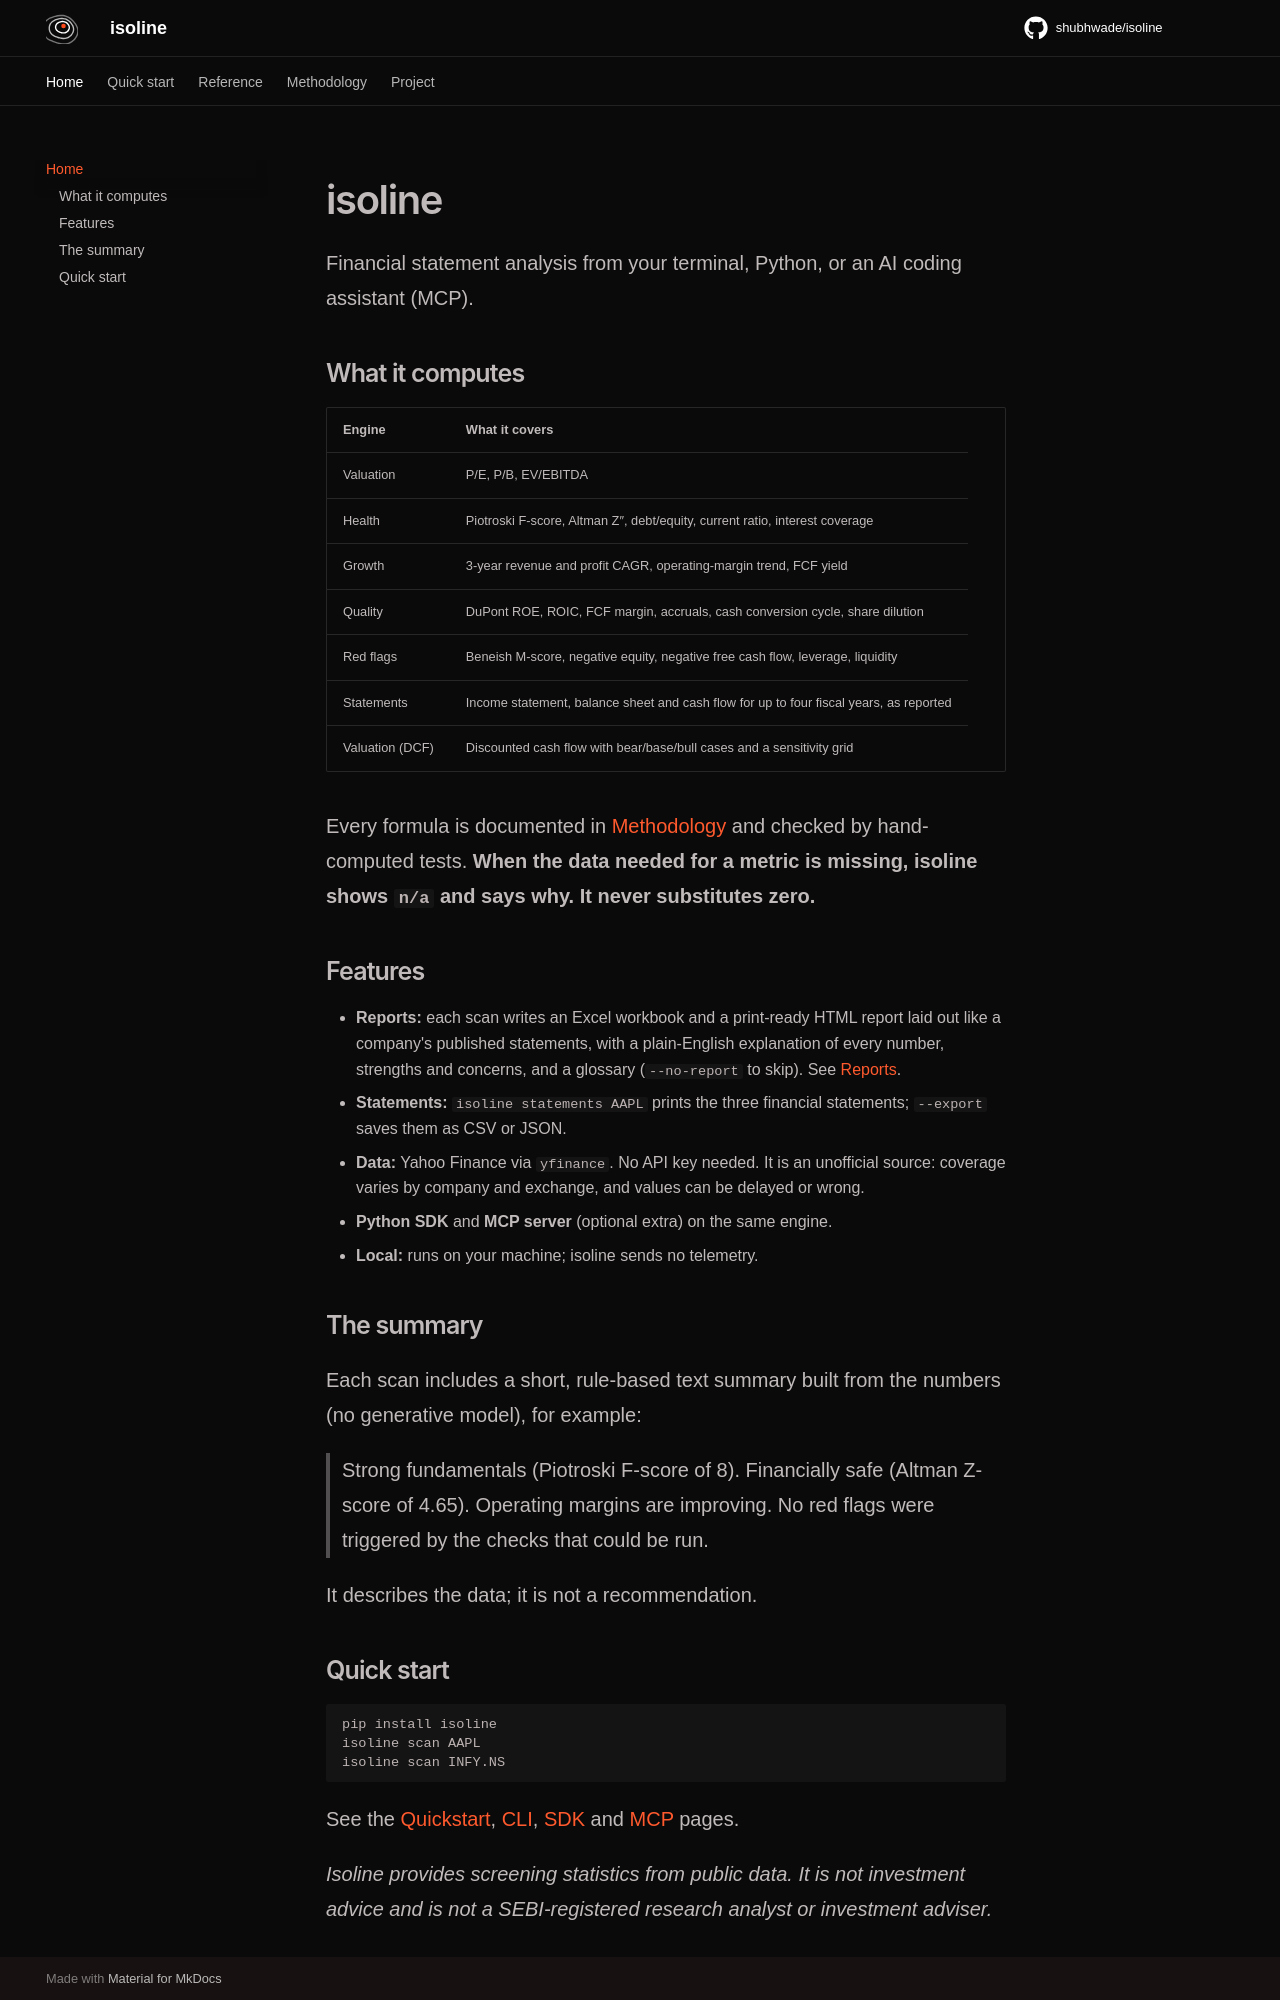

repository: shubhwade/isoline · page: index.html · generator: mkdocs

---
template: home.html
---

# isoline

Financial statement analysis from your terminal, Python, or an AI coding assistant (MCP).

## What it computes

| Engine | What it covers |
|---|---|
| Valuation | P/E, P/B, EV/EBITDA |
| Health | Piotroski F-score, Altman Z″, debt/equity, current ratio, interest coverage |
| Growth | 3-year revenue and profit CAGR, operating-margin trend, FCF yield |
| Quality | DuPont ROE, ROIC, FCF margin, accruals, cash conversion cycle, share dilution |
| Red flags | Beneish M-score, negative equity, negative free cash flow, leverage, liquidity |
| Statements | Income statement, balance sheet and cash flow for up to four fiscal years, as reported |
| Valuation (DCF) | Discounted cash flow with bear/base/bull cases and a sensitivity grid |

Every formula is documented in [Methodology](methodology.md) and checked by hand-computed tests. **When the data needed for a metric is missing, isoline shows `n/a` and says why. It never substitutes zero.**

## Features

- **Reports:** each scan writes an Excel workbook and a print-ready HTML report laid out like a company's published statements, with a plain-English explanation of every number, strengths and concerns, and a glossary (`--no-report` to skip). See [Reports](reports.md).
- **Statements:** `isoline statements AAPL` prints the three financial statements; `--export` saves them as CSV or JSON.
- **Data:** Yahoo Finance via `yfinance`. No API key needed. It is an unofficial source: coverage varies by company and exchange, and values can be delayed or wrong.
- **Python SDK** and **MCP server** (optional extra) on the same engine.
- **Local:** runs on your machine; isoline sends no telemetry.

## The summary

Each scan includes a short, rule-based text summary built from the numbers (no generative model), for example:

> Strong fundamentals (Piotroski F-score of 8). Financially safe (Altman Z-score of 4.65). Operating margins are improving. No red flags were triggered by the checks that could be run.

It describes the data; it is not a recommendation.
